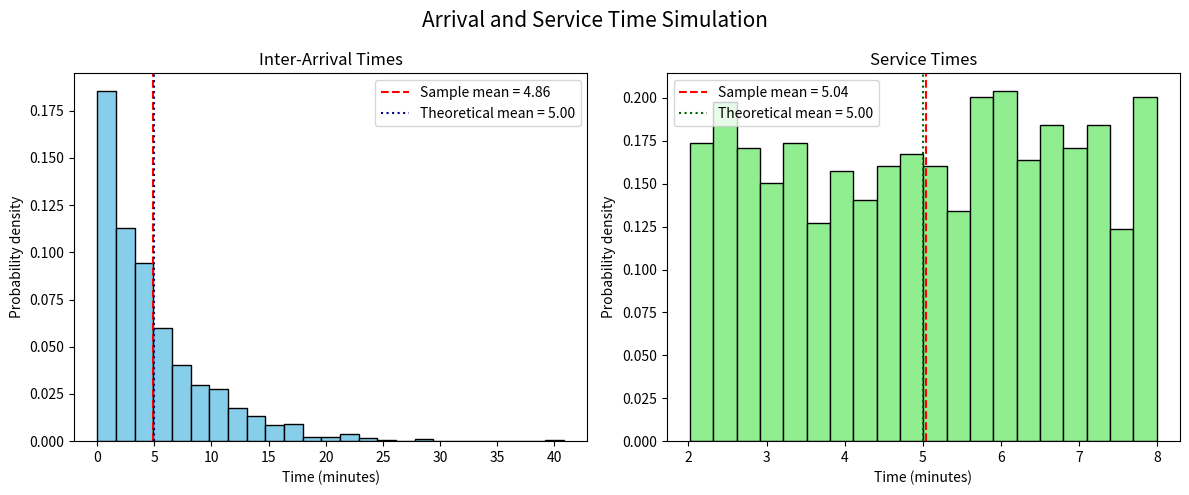

Here is the Python script that generated this plot:
import numpy as np
import matplotlib.pyplot as plt


np.random.seed(42)
sample_size = 1000

# Inter-arrival time: exponential distribution with mean 5 minutes.
inter_arrival = np.random.exponential(scale=5.0, size=sample_size)

# Service time: uniform distribution between 2 and 8 minutes.
service_times = np.random.uniform(2.0, 8.0, size=sample_size)

# Sample statistics.
sample_arr_mean = np.mean(inter_arrival)
sample_arr_std = np.std(inter_arrival, ddof=1)
sample_ser_mean = np.mean(service_times)
sample_ser_std = np.std(service_times, ddof=1)

# Theoretical statistics.
theoretical_arr_mean = 5.0
theoretical_arr_std = 5.0
theoretical_ser_mean = (2.0 + 8.0) / 2
theoretical_ser_std = (8.0 - 2.0) / np.sqrt(12)

print("--- Inter-Arrival Time: Exponential(mean=5 minutes) ---")
print(f"Sample mean       : {sample_arr_mean:.4f} minutes")
print(f"Theoretical mean   : {theoretical_arr_mean:.4f} minutes")
print(f"Sample std. dev.  : {sample_arr_std:.4f} minutes")
print(f"Theoretical std. dev.: {theoretical_arr_std:.4f} minutes")

print("\n--- Service Time: Uniform(2, 8 minutes) ---")
print(f"Sample mean       : {sample_ser_mean:.4f} minutes")
print(f"Theoretical mean   : {theoretical_ser_mean:.4f} minutes")
print(f"Sample std. dev.  : {sample_ser_std:.4f} minutes")
print(f"Theoretical std. dev.: {theoretical_ser_std:.4f} minutes")

# Plot the two required histograms.
fig, axes = plt.subplots(1, 2, figsize=(12, 5))

axes[0].hist(inter_arrival, bins=25, density=True, color="skyblue", edgecolor="black")
axes[0].axvline(sample_arr_mean, color="red", linestyle="--",
                label=f"Sample mean = {sample_arr_mean:.2f}")
axes[0].axvline(theoretical_arr_mean, color="navy", linestyle=":",
                label="Theoretical mean = 5.00")
axes[0].set_title("Inter-Arrival Times")
axes[0].set_xlabel("Time (minutes)")
axes[0].set_ylabel("Probability density")
axes[0].legend()

axes[1].hist(service_times, bins=20, density=True, color="lightgreen", edgecolor="black")
axes[1].axvline(sample_ser_mean, color="red", linestyle="--",
                label=f"Sample mean = {sample_ser_mean:.2f}")
axes[1].axvline(theoretical_ser_mean, color="darkgreen", linestyle=":",
                label="Theoretical mean = 5.00")
axes[1].set_title("Service Times")
axes[1].set_xlabel("Time (minutes)")
axes[1].set_ylabel("Probability density")
axes[1].legend()

fig.suptitle("Arrival and Service Time Simulation", fontsize=15)
fig.tight_layout()
output_file = "arrival_service_histograms.png"
fig.savefig(output_file, dpi=150)
print(f"\nGraph successfully saved to '{output_file}'")
plt.show()
